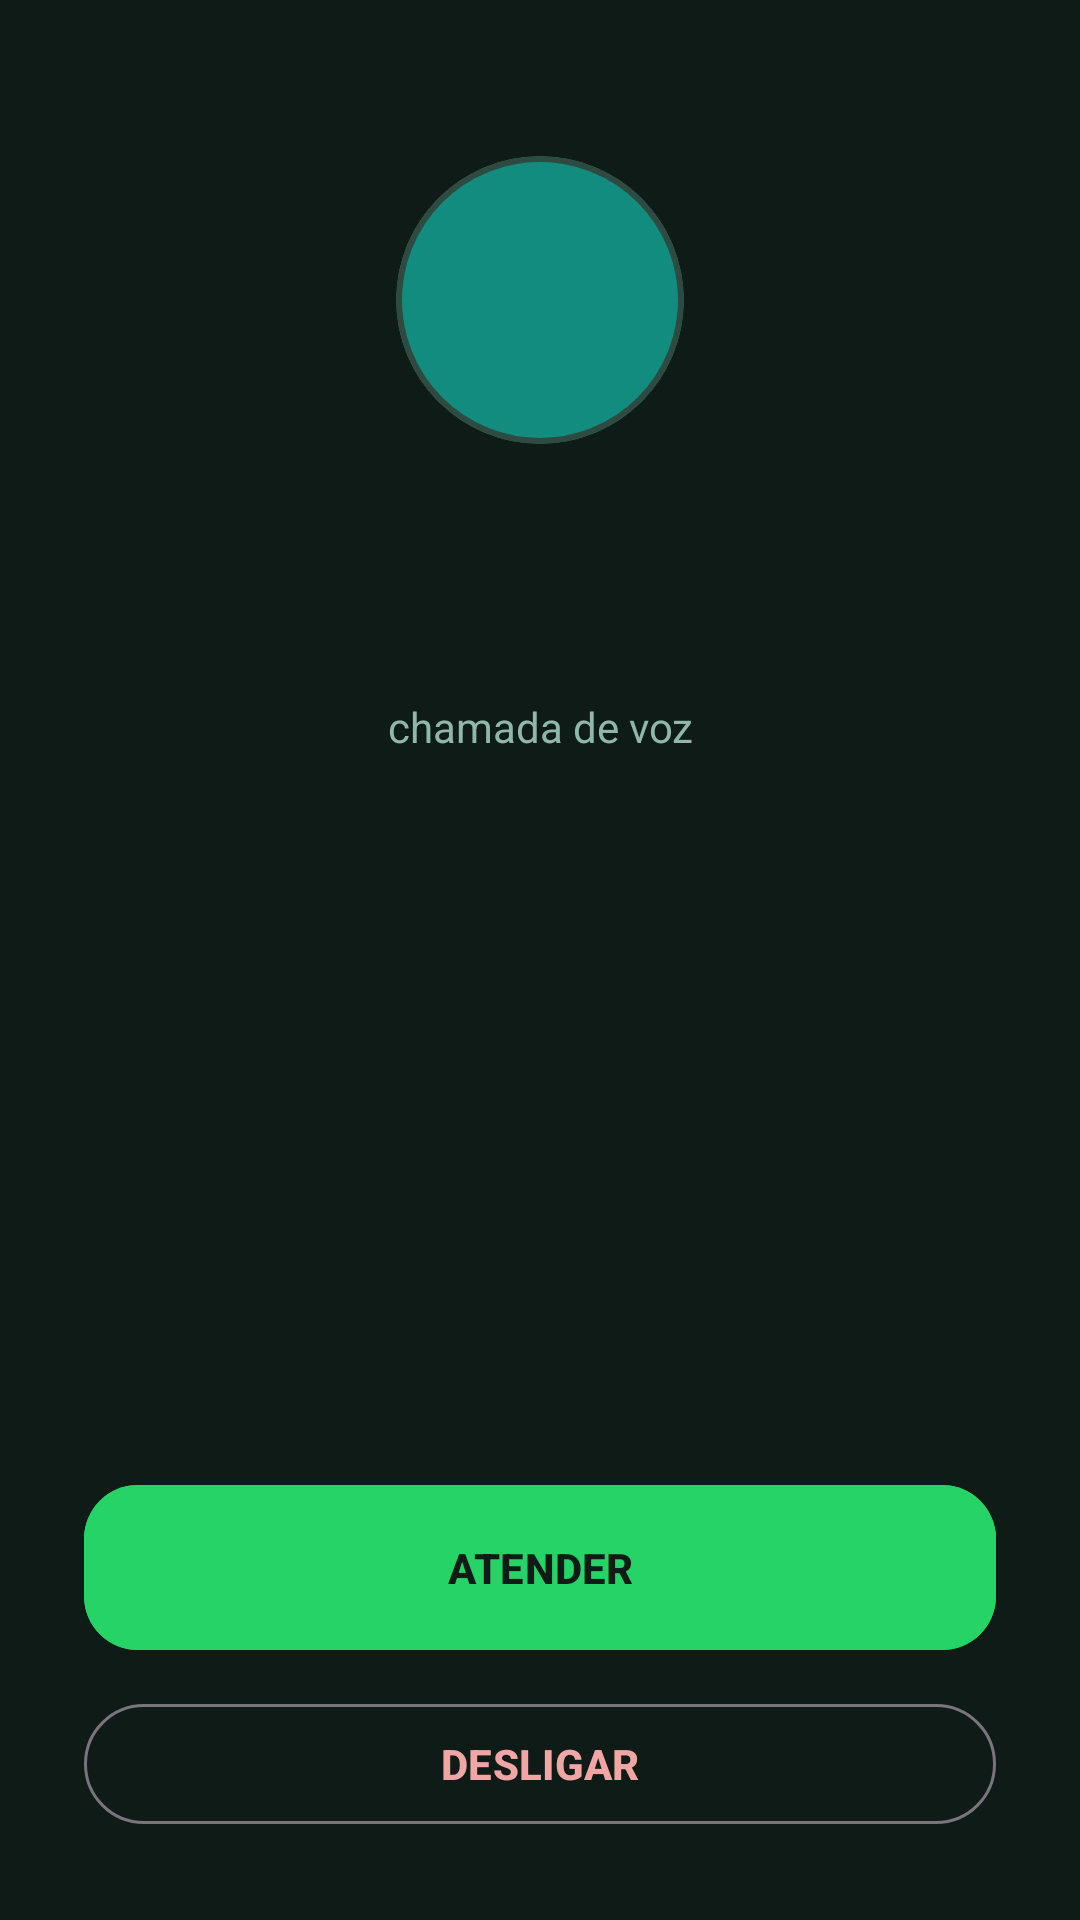

Produce the Android XML layout that renders to this screen, including the resource entries it uses.
<!-- AndroidManifest.xml: activity theme CallTheme -->
<!-- res/layout/activity_call.xml -->
<?xml version="1.0" encoding="utf-8"?>
<LinearLayout xmlns:android="http://schemas.android.com/apk/res/android"
    xmlns:app="http://schemas.android.com/apk/res-auto"
    android:layout_width="match_parent"
    android:layout_height="match_parent"
    android:background="@color/call_bg"
    android:gravity="center_horizontal"
    android:orientation="vertical"
    android:padding="28dp">

    
    <com.google.android.material.card.MaterialCardView
        android:layout_width="96dp"
        android:layout_height="96dp"
        android:layout_marginTop="24dp"
        app:cardBackgroundColor="@color/brand"
        app:cardCornerRadius="48dp"
        app:cardElevation="0dp"
        app:strokeColor="#2E4A41"
        app:strokeWidth="2dp">

        <TextView
            android:id="@+id/callerInitial"
            android:layout_width="match_parent"
            android:layout_height="match_parent"
            android:gravity="center"
            android:textColor="@color/white"
            android:textSize="36sp"
            android:textStyle="bold" />
    </com.google.android.material.card.MaterialCardView>

    <TextView
        android:id="@+id/callerName"
        android:layout_width="match_parent"
        android:layout_height="wrap_content"
        android:layout_marginTop="18dp"
        android:gravity="center"
        android:textColor="@color/call_text"
        android:textSize="24sp"
        android:textStyle="bold" />

    <TextView
        android:id="@+id/callerNumber"
        android:layout_width="match_parent"
        android:layout_height="wrap_content"
        android:layout_marginTop="4dp"
        android:gravity="center"
        android:textColor="#8FB8AB"
        android:textSize="15sp" />

    <TextView
        android:layout_width="match_parent"
        android:layout_height="wrap_content"
        android:layout_marginTop="10dp"
        android:gravity="center"
        android:text="@string/incoming_call"
        android:textColor="#8FB8AB"
        android:textSize="14sp" />

    <TextView
        android:id="@+id/statusLine"
        android:layout_width="match_parent"
        android:layout_height="wrap_content"
        android:layout_marginTop="18dp"
        android:gravity="center"
        android:textColor="#FFD166"
        android:textSize="18sp"
        android:textStyle="bold"
        android:visibility="gone" />

    <View
        android:layout_width="match_parent"
        android:layout_height="0dp"
        android:layout_weight="1" />

    <com.google.android.material.button.MaterialButton
        android:id="@+id/speedButton"
        style="@style/Widget.Material3.Button.TextButton"
        android:layout_width="wrap_content"
        android:layout_height="wrap_content"
        android:layout_marginBottom="8dp"
        android:text="@string/speed"
        android:textColor="#8FB8AB"
        android:visibility="gone" />

    <com.google.android.material.button.MaterialButton
        android:id="@+id/answerButton"
        android:layout_width="match_parent"
        android:layout_height="wrap_content"
        android:layout_marginTop="8dp"
        android:backgroundTint="@color/accent"
        android:text="@string/answer"
        android:textColor="@color/call_bg" />

    <com.google.android.material.button.MaterialButton
        android:id="@+id/rejectButton"
        style="@style/Widget.Material3.Button.OutlinedButton"
        android:layout_width="match_parent"
        android:layout_height="wrap_content"
        android:layout_marginTop="10dp"
        android:text="@string/reject"
        android:textColor="#F2A5A5" />
</LinearLayout>
<!-- resources referenced by this layout -->
<resources>
  <color name="accent">#25D366</color>
  <color name="brand">#128C7E</color>
  <color name="call_bg">#0E1B17</color>
  <color name="call_text">#F2F7F4</color>
  <color name="white">#FFFFFF</color>
  <string name="answer">atender</string>
  <string name="incoming_call">chamada de voz</string>
  <string name="reject">desligar</string>
  <string name="speed">Velocidade: 1x</string>
  <style name="CallTheme" parent="Theme.Material3.DayNight.NoActionBar">
          <item name="android:windowBackground">@color/call_bg</item>
          <item name="android:windowFullscreen">true</item>
          <item name="android:windowShowWallpaper">false</item>
          <item name="android:statusBarColor">@color/call_bg</item>
          <item name="android:navigationBarColor">@color/call_bg</item>
          <item name="colorPrimary">@color/accent</item>
          <item name="colorOnPrimary">@color/call_bg</item>
          <item name="colorSecondary">@color/accent</item>
          <item name="materialButtonStyle">@style/Widget.Wabridge.CallButton</item>
      </style>
  <style name="Widget.Wabridge.CallButton" parent="Widget.Material3.Button">
          <item name="cornerRadius">18dp</item>
          <item name="android:textAllCaps">true</item>
          <item name="android:textStyle">bold</item>
          <item name="android:paddingTop">18dp</item>
          <item name="android:paddingBottom">18dp</item>
      </style>
</resources>
